Dataset: datera-quest (GitHub, AffrizaWildanFauzan/datera-quest). Classes: Albizia saponaria, Dendrobium leonis, Dracaena trifasciata, Echinodorus radican, Gymnocalycium, Hopea bilitonensis, Impatiens walleriana, Lagerstroemia speciosa, Ixora acuminata, Monstera adansonii, Nepenthes sumatrana, Alocasia Black Velvet, Nepenthes reinwardtiana, Ochna kirkii, Philodendron Lemon, Portulaca sp, Quassia amara, Reutealis trisperma, Rosa sp, Russelia equisetiformis, Syzygium myrtifolium, Tabernaemontana corymbosa, Anacampseros rufescens Sunrise, 3 apocynacaea, Areca catechu, Catharanthus roseus, Ceiba pentandra, Cuphea hyssopifolia, Cymbidium bicolor, Dendrobium Uthai White.

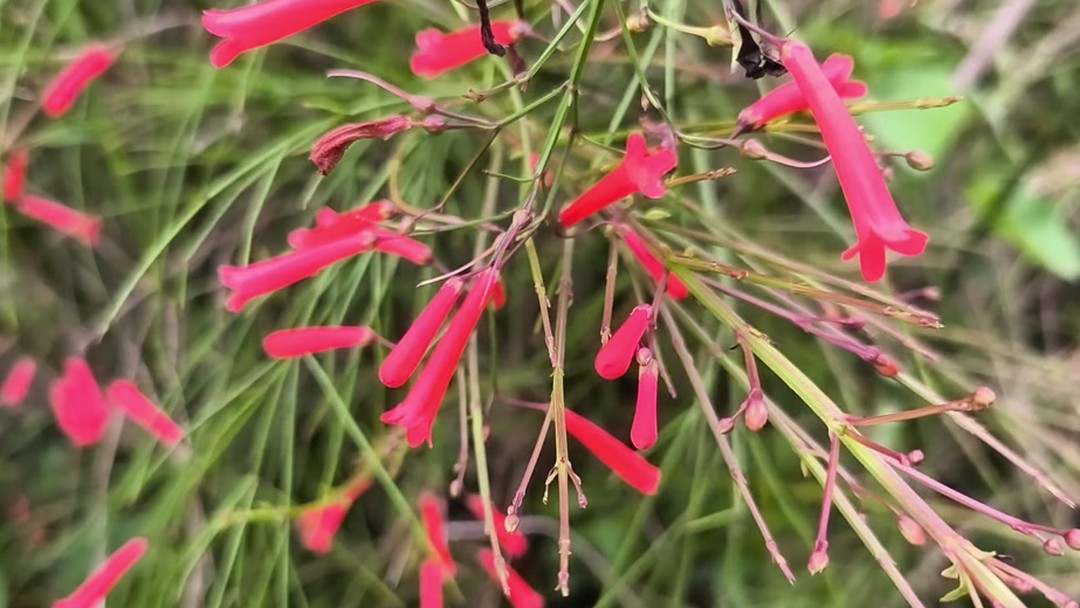
Label: Russelia equisetiformis

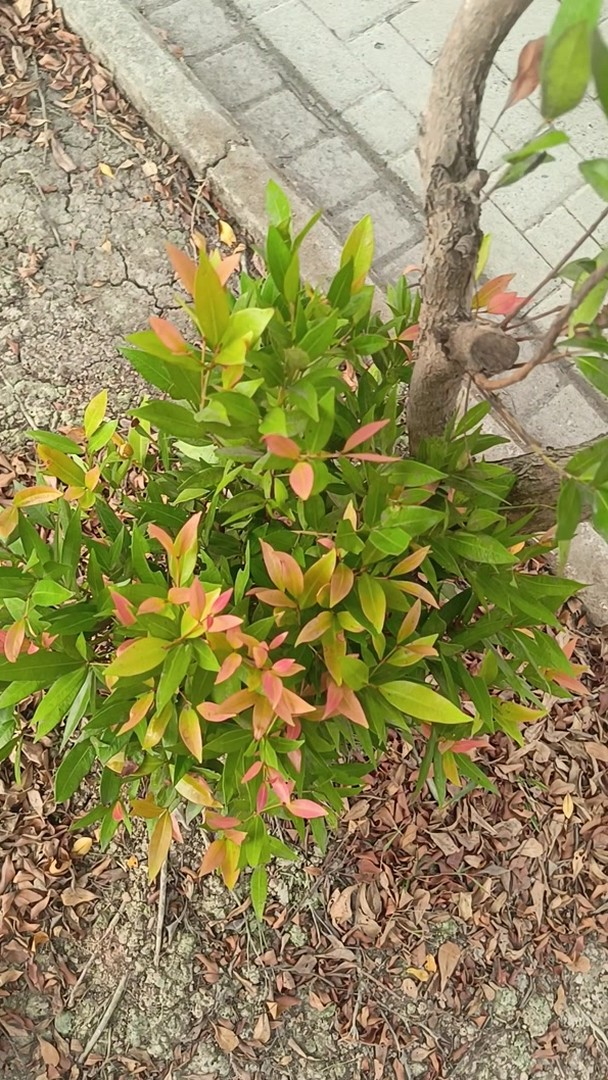
Label: Syzygium myrtifolium

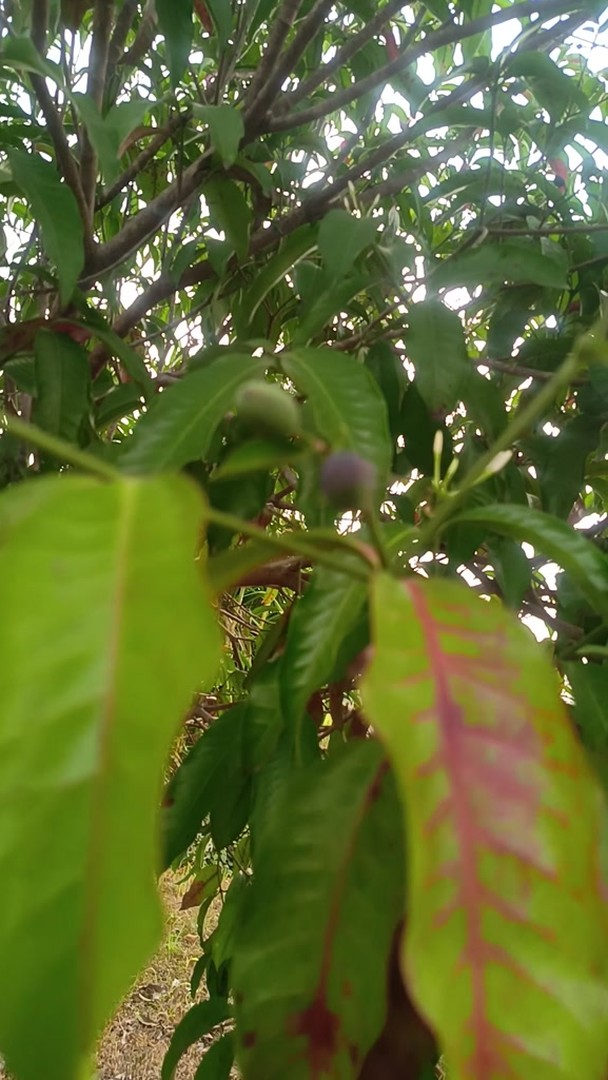
Label: 3 apocynacaea

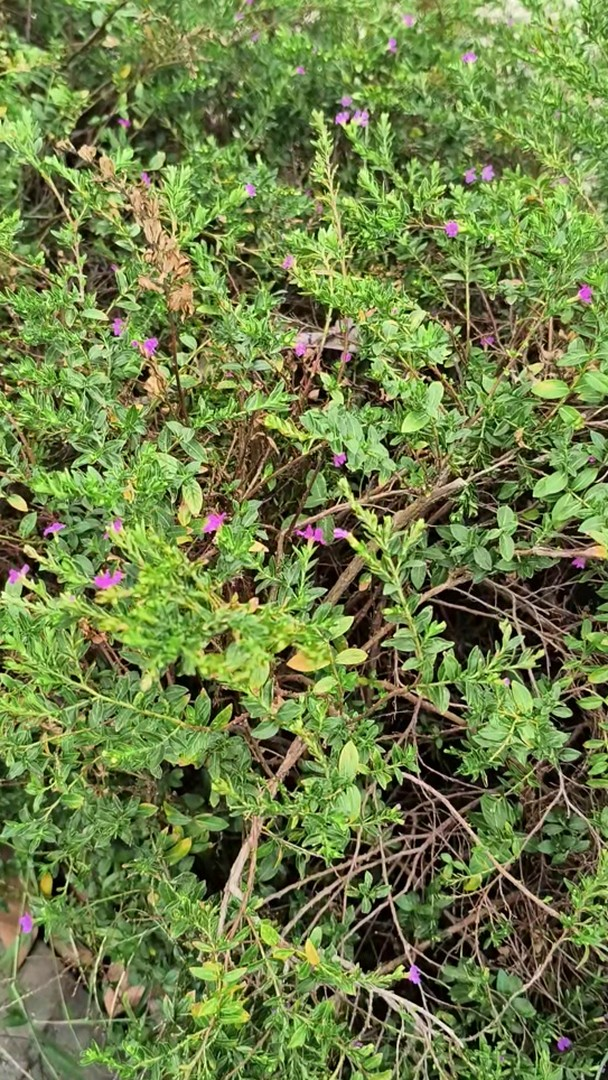
Label: Cuphea hyssopifolia

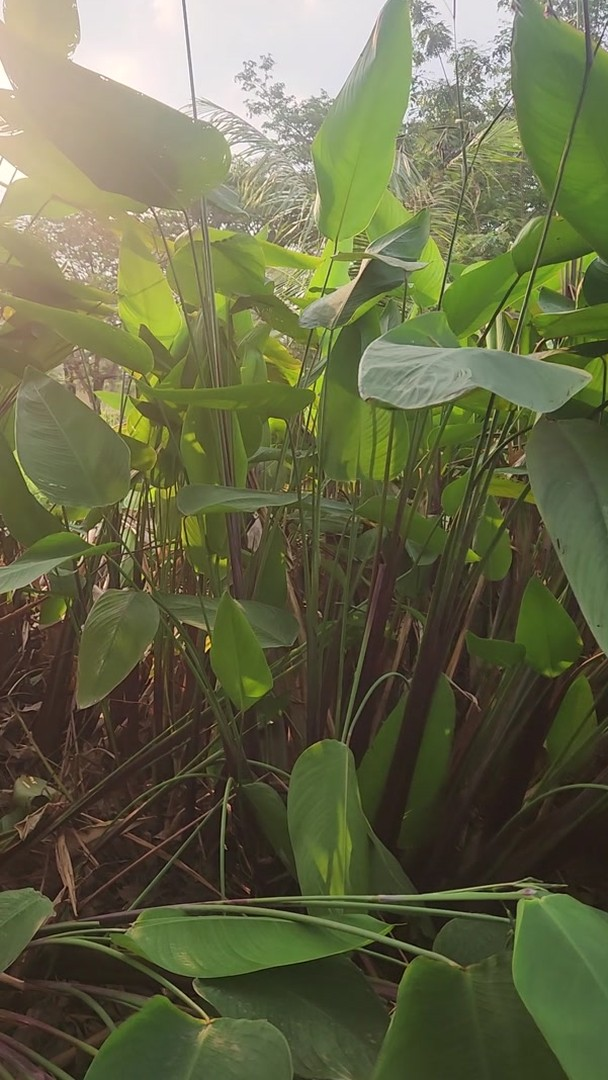
Label: Echinodorus radican

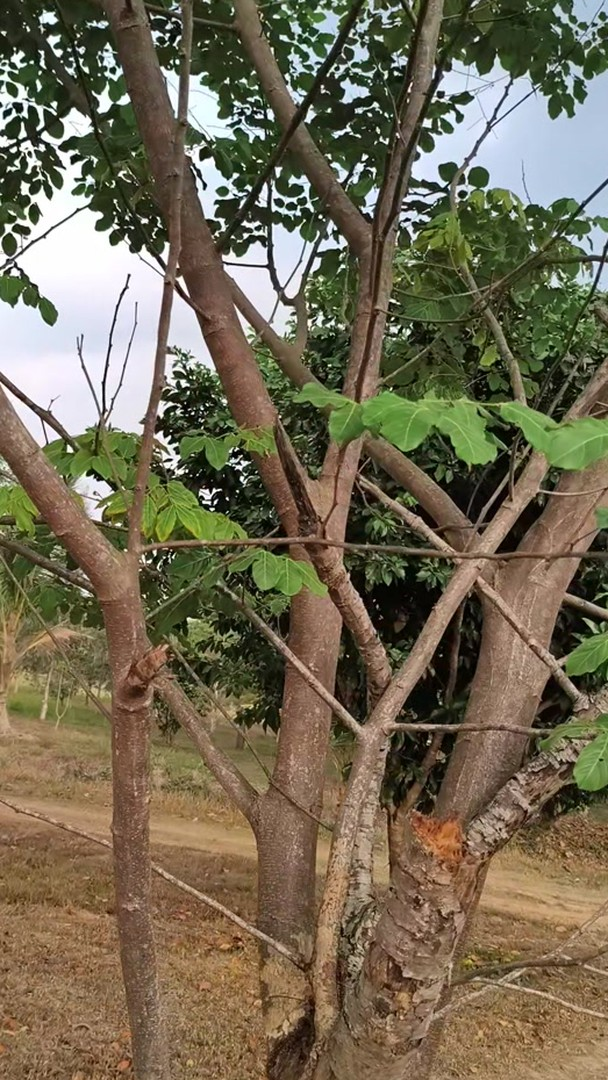
Label: Albizia saponaria
